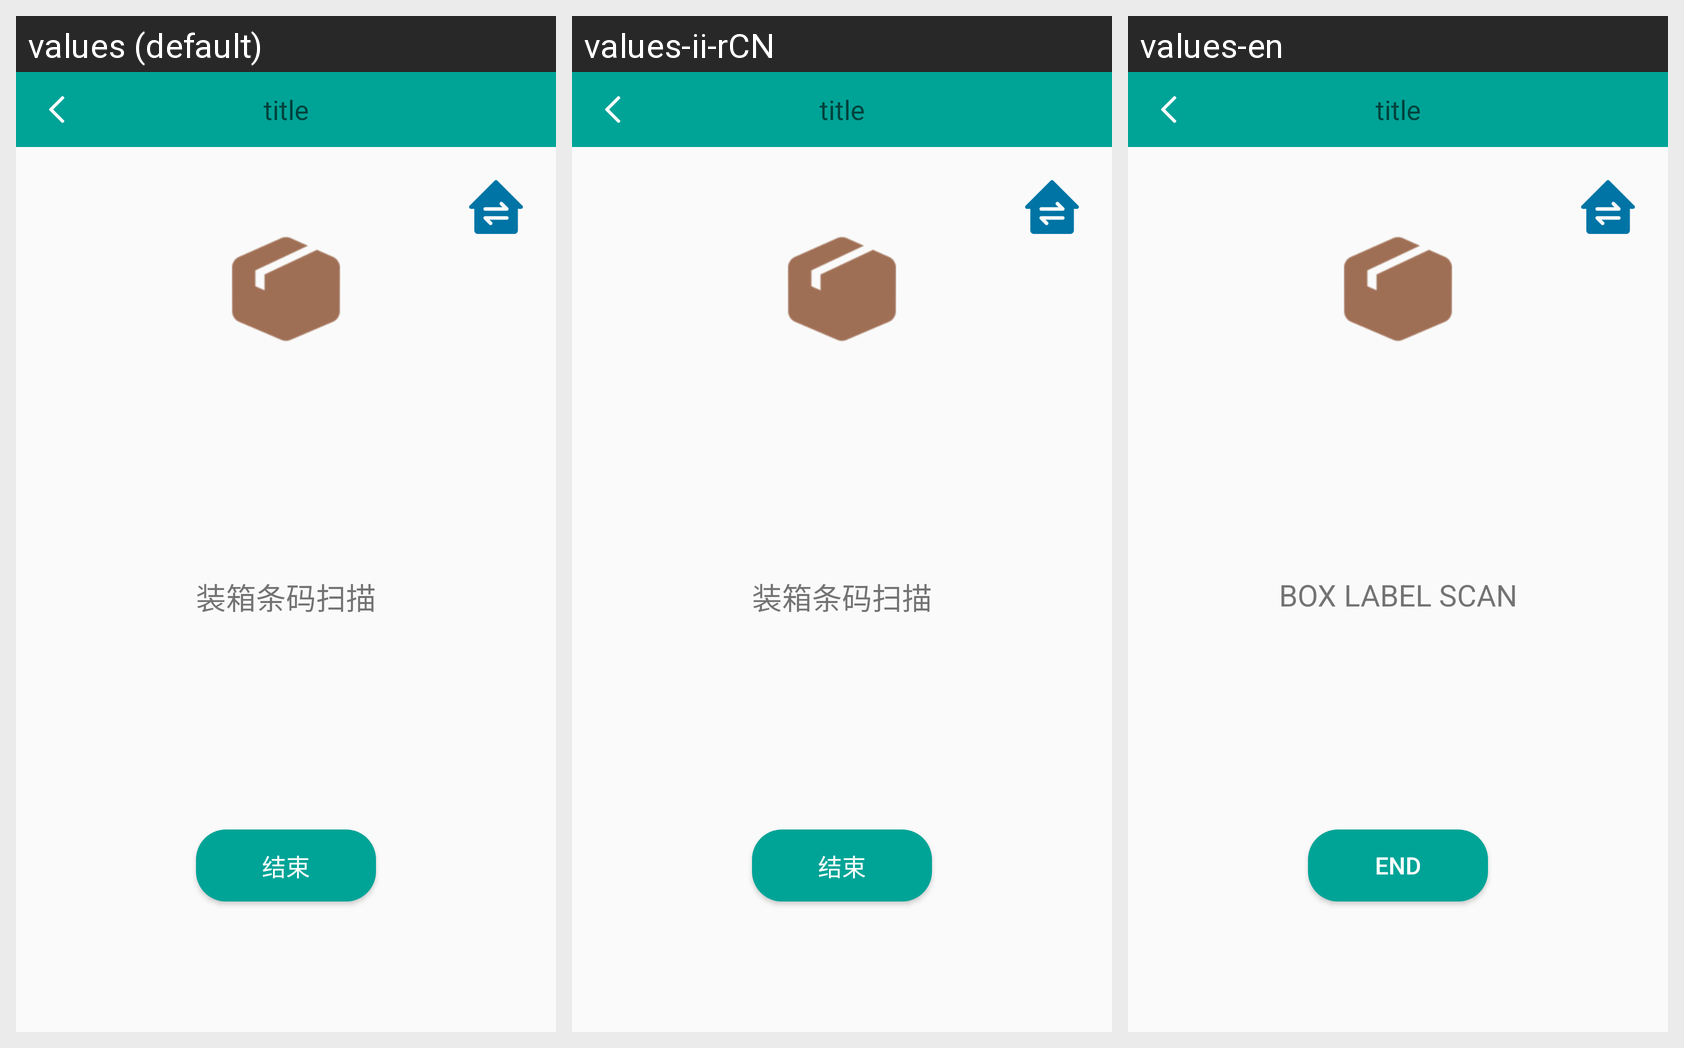

Locale-by-locale string values for the Android screen shown in this grid:
Android screen res/layout/activity_l2_box_scan.xml rendered under 3 locales, left to right: values (default), values-ii-rCN, values-en. Device: Nexus 5 (rendered at 1080×1920; each locale shown at half size, 540×960, under a caption strip naming it); theme Theme.AppCompat.DayNight.NoActionBar.
Strings drawn on this screen, with the default value and each locale's value (text and hints the layout hard-codes, and strings that could not be matched under every locale, appear in the picture but are not listed):

box_label_scan
  values: 装箱条码扫描
  values-ii-rCN: 装箱条码扫描
  values-en: BOX LABEL SCAN

end
  values: 结束
  values-ii-rCN: 结束
  values-en: END
